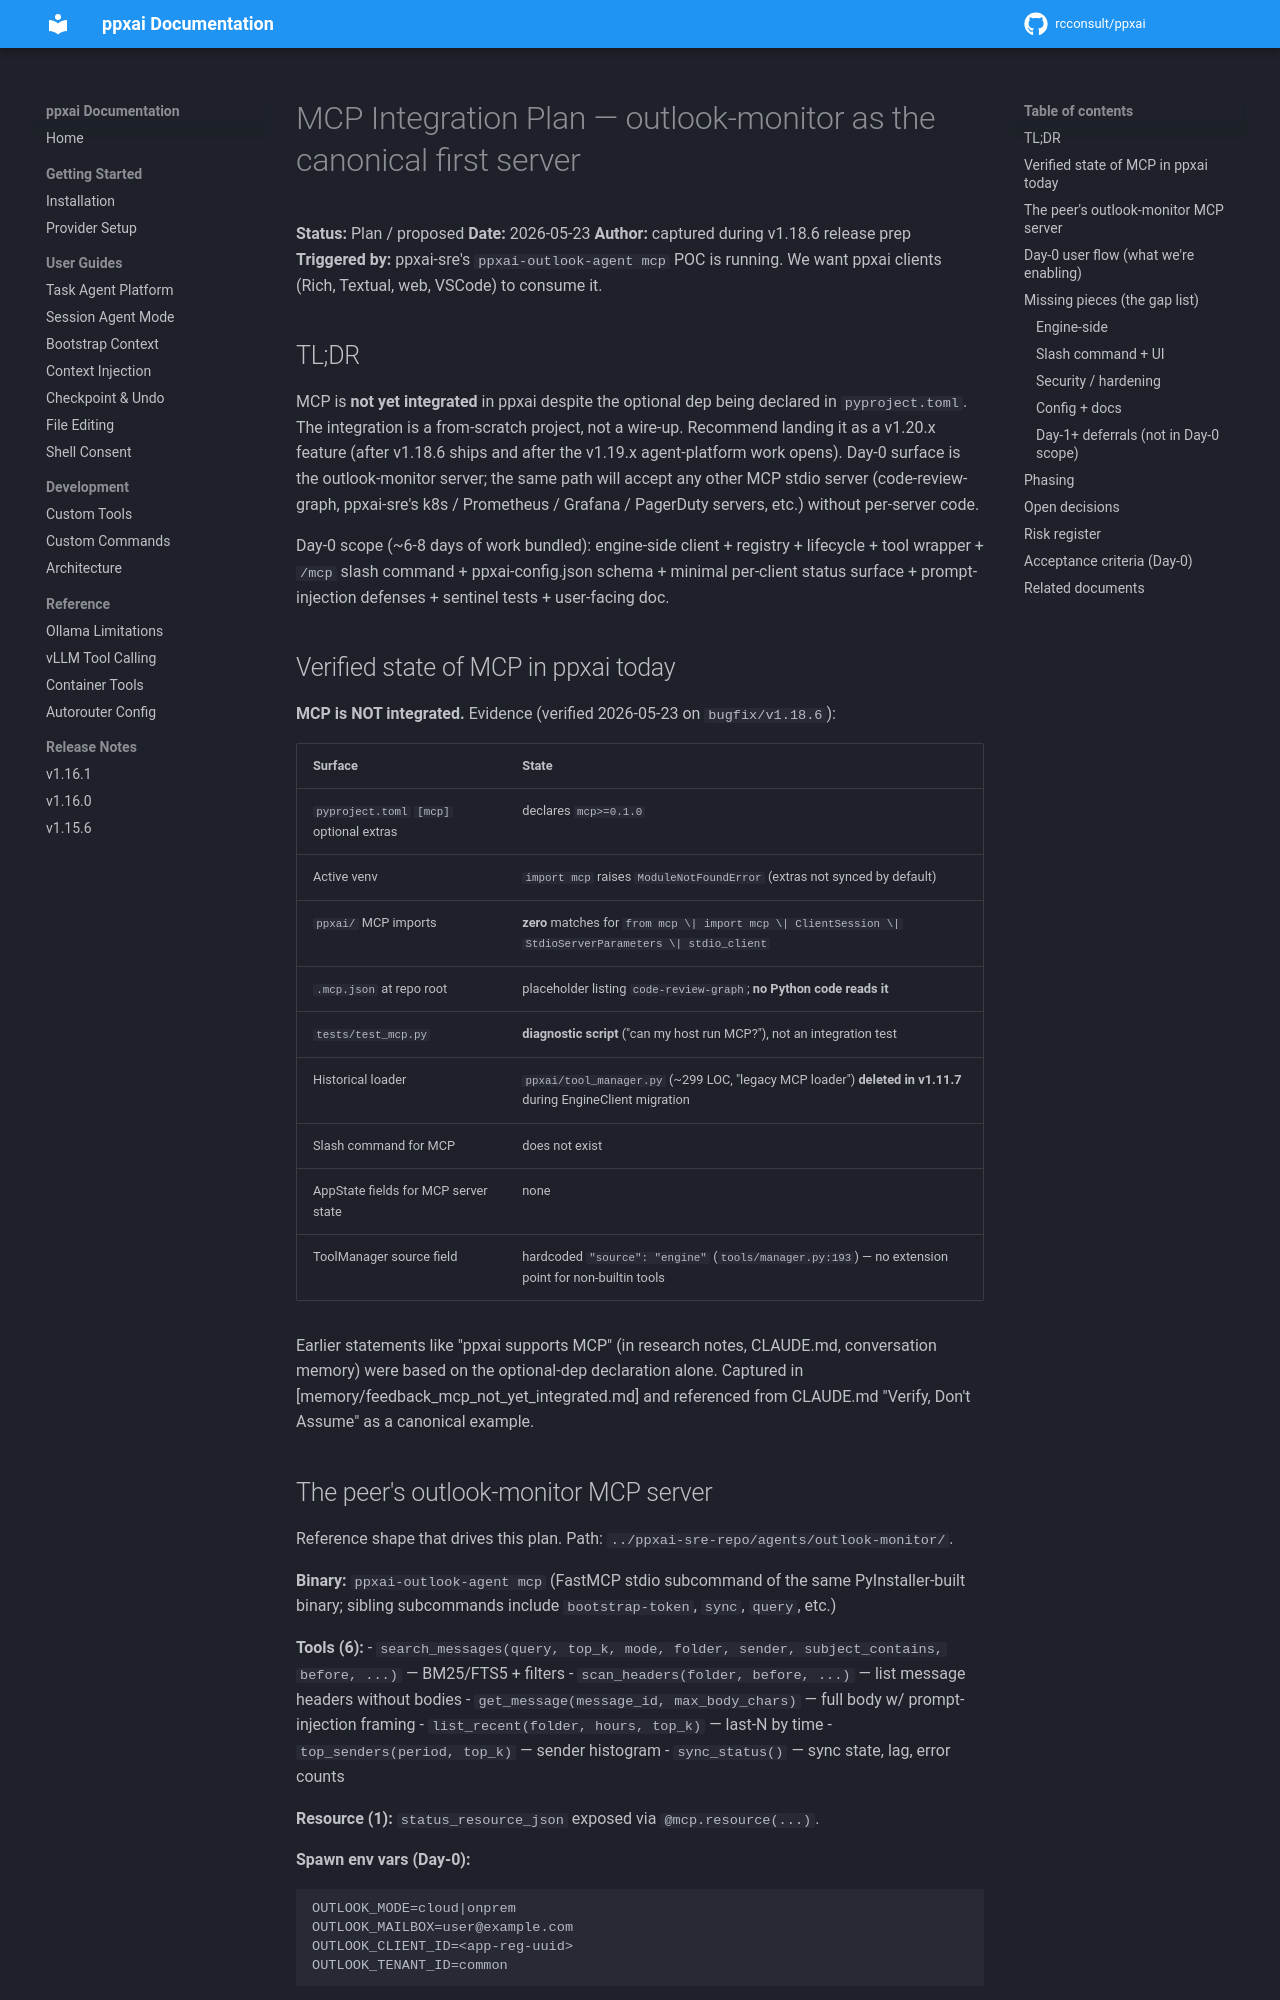

repository: rcconsult/ppxai · page: 1.19.1/mcp-integration-plan/index.html · generator: mkdocs

# MCP Integration Plan — outlook-monitor as the canonical first server

**Status:** Plan / proposed
**Date:** 2026-05-23
**Author:** captured during v1.18.6 release prep
**Triggered by:** ppxai-sre's `ppxai-outlook-agent mcp` POC is running.
We want ppxai clients (Rich, Textual, web, VSCode) to consume it.

## TL;DR

MCP is **not yet integrated** in ppxai despite the optional dep being
declared in `pyproject.toml`. The integration is a from-scratch
project, not a wire-up. Recommend landing it as a v1.20.x feature
(after v1.18.6 ships and after the v1.19.x agent-platform work
opens). Day-0 surface is the outlook-monitor server; the same path
will accept any other MCP stdio server (code-review-graph,
ppxai-sre's k8s / Prometheus / Grafana / PagerDuty servers, etc.)
without per-server code.

Day-0 scope (~6-8 days of work bundled): engine-side client +
registry + lifecycle + tool wrapper + `/mcp` slash command +
ppxai-config.json schema + minimal per-client status surface +
prompt-injection defenses + sentinel tests + user-facing doc.

## Verified state of MCP in ppxai today

**MCP is NOT integrated.** Evidence (verified 2026-05-23 on
`bugfix/v1.18.6`):

| Surface | State |
|---|---|
| `pyproject.toml` `[mcp]` optional extras | declares `mcp>=0.1.0` |
| Active venv | `import mcp` raises `ModuleNotFoundError` (extras not synced by default) |
| `ppxai/` MCP imports | **zero** matches for `from mcp \| import mcp \| ClientSession \| StdioServerParameters \| stdio_client` |
| `.mcp.json` at repo root | placeholder listing `code-review-graph`; **no Python code reads it** |
| `tests/test_mcp.py` | **diagnostic script** ("can my host run MCP?"), not an integration test |
| Historical loader | `ppxai/tool_manager.py` (~299 LOC, "legacy MCP loader") **deleted in v1.11.7** during EngineClient migration |
| Slash command for MCP | does not exist |
| AppState fields for MCP server state | none |
| ToolManager source field | hardcoded `"source": "engine"` (`tools/manager.py:193`) — no extension point for non-builtin tools |

Earlier statements like "ppxai supports MCP" (in research notes,
CLAUDE.md, conversation memory) were based on the optional-dep
declaration alone. Captured in
[memory/feedback_mcp_not_yet_integrated.md] and referenced from
CLAUDE.md "Verify, Don't Assume" as a canonical example.

## The peer's outlook-monitor MCP server

Reference shape that drives this plan. Path:
`../ppxai-sre-repo/agents/outlook-monitor/`.

**Binary:** `ppxai-outlook-agent mcp` (FastMCP stdio subcommand of
the same PyInstaller-built binary; sibling subcommands include
`bootstrap-token`, `sync`, `query`, etc.)

**Tools (6):**
- `search_messages(query, top_k, mode, folder, sender, subject_contains, before, ...)` — BM25/FTS5 + filters
- `scan_headers(folder, before, ...)` — list message headers without bodies
- `get_message(message_id, max_body_chars)` — full body w/ prompt-injection framing
- `list_recent(folder, hours, top_k)` — last-N by time
- `top_senders(period, top_k)` — sender histogram
- `sync_status()` — sync state, lag, error counts

**Resource (1):** `status_resource_json` exposed via `@mcp.resource(...)`.

**Spawn env vars (Day-0):**
```
OUTLOOK_MODE=cloud|onprem
OUTLOOK_MAILBOX=user@example.com
OUTLOOK_CLIENT_ID=<app-reg-uuid>
OUTLOOK_TENANT_ID=common
```
Plus path overrides (token cache, sqlite location) when defaults
don't fit.

**Already implements in the agent side** (so ppxai does NOT need to
duplicate):
- Prompt-injection framing (`_frame_untrusted_body`,
  `_is_external`, `_truncate_body`)
- Tracking-pixel char stripping
- Folder pagination + custom-folder name → ID resolution
- Cache-first `get_message`

**Already calls `POST /v1/oneshot`** on ppxai for the classifier
loop (the v1 gateway dependency that v1.18.x preserves
byte-identical). That coupling is preserved and unaffected by this
plan.
